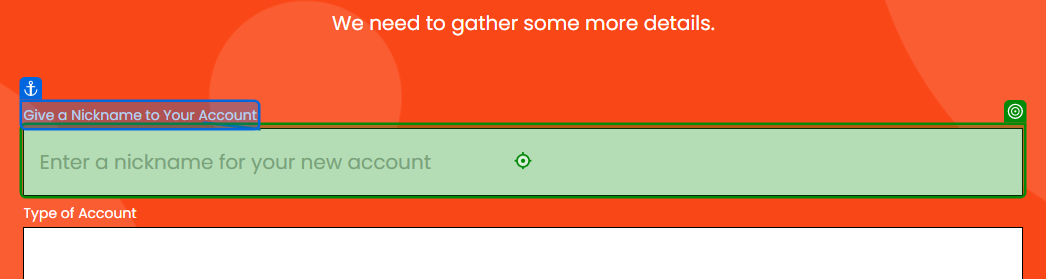
Task: Test automation for UiBank web application using UiPath
Workflow: Apply For New Account

Step 1 [try]: type [nickName] into the text box in window 'UiBank-Apply' ({0})

Step 2: select "Savings" in the drop-down in window 'UiBank-Apply' ({0}) (no picture)

Step 3: click on the button in window 'UiBank-Apply' ({0}) (no picture)

Step 4: check the heading 'Congratulations!' in window 'UiBank-Creation Result' ({0}) (no picture)

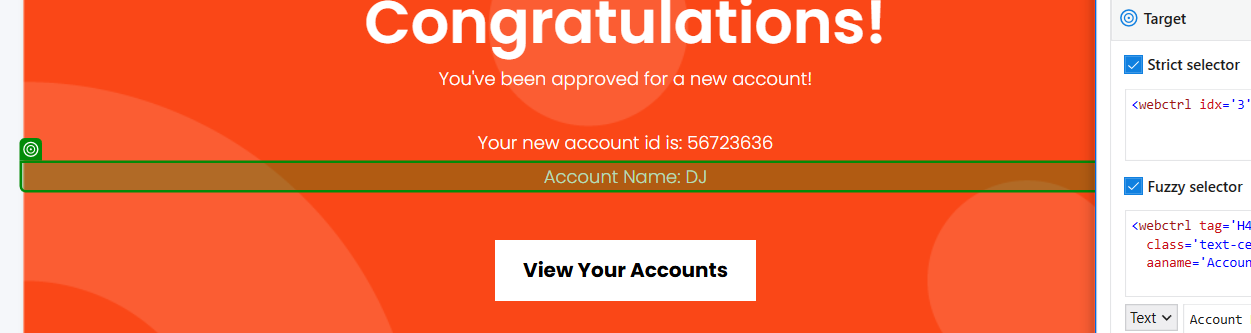
Step 5: check the heading 'Account Name: {0}' in window 'UiBank-Creation Result' ({0})

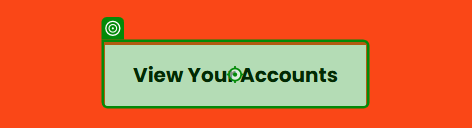
Step 6: click on the element in window 'UiBank-Creation Result' ({0})
